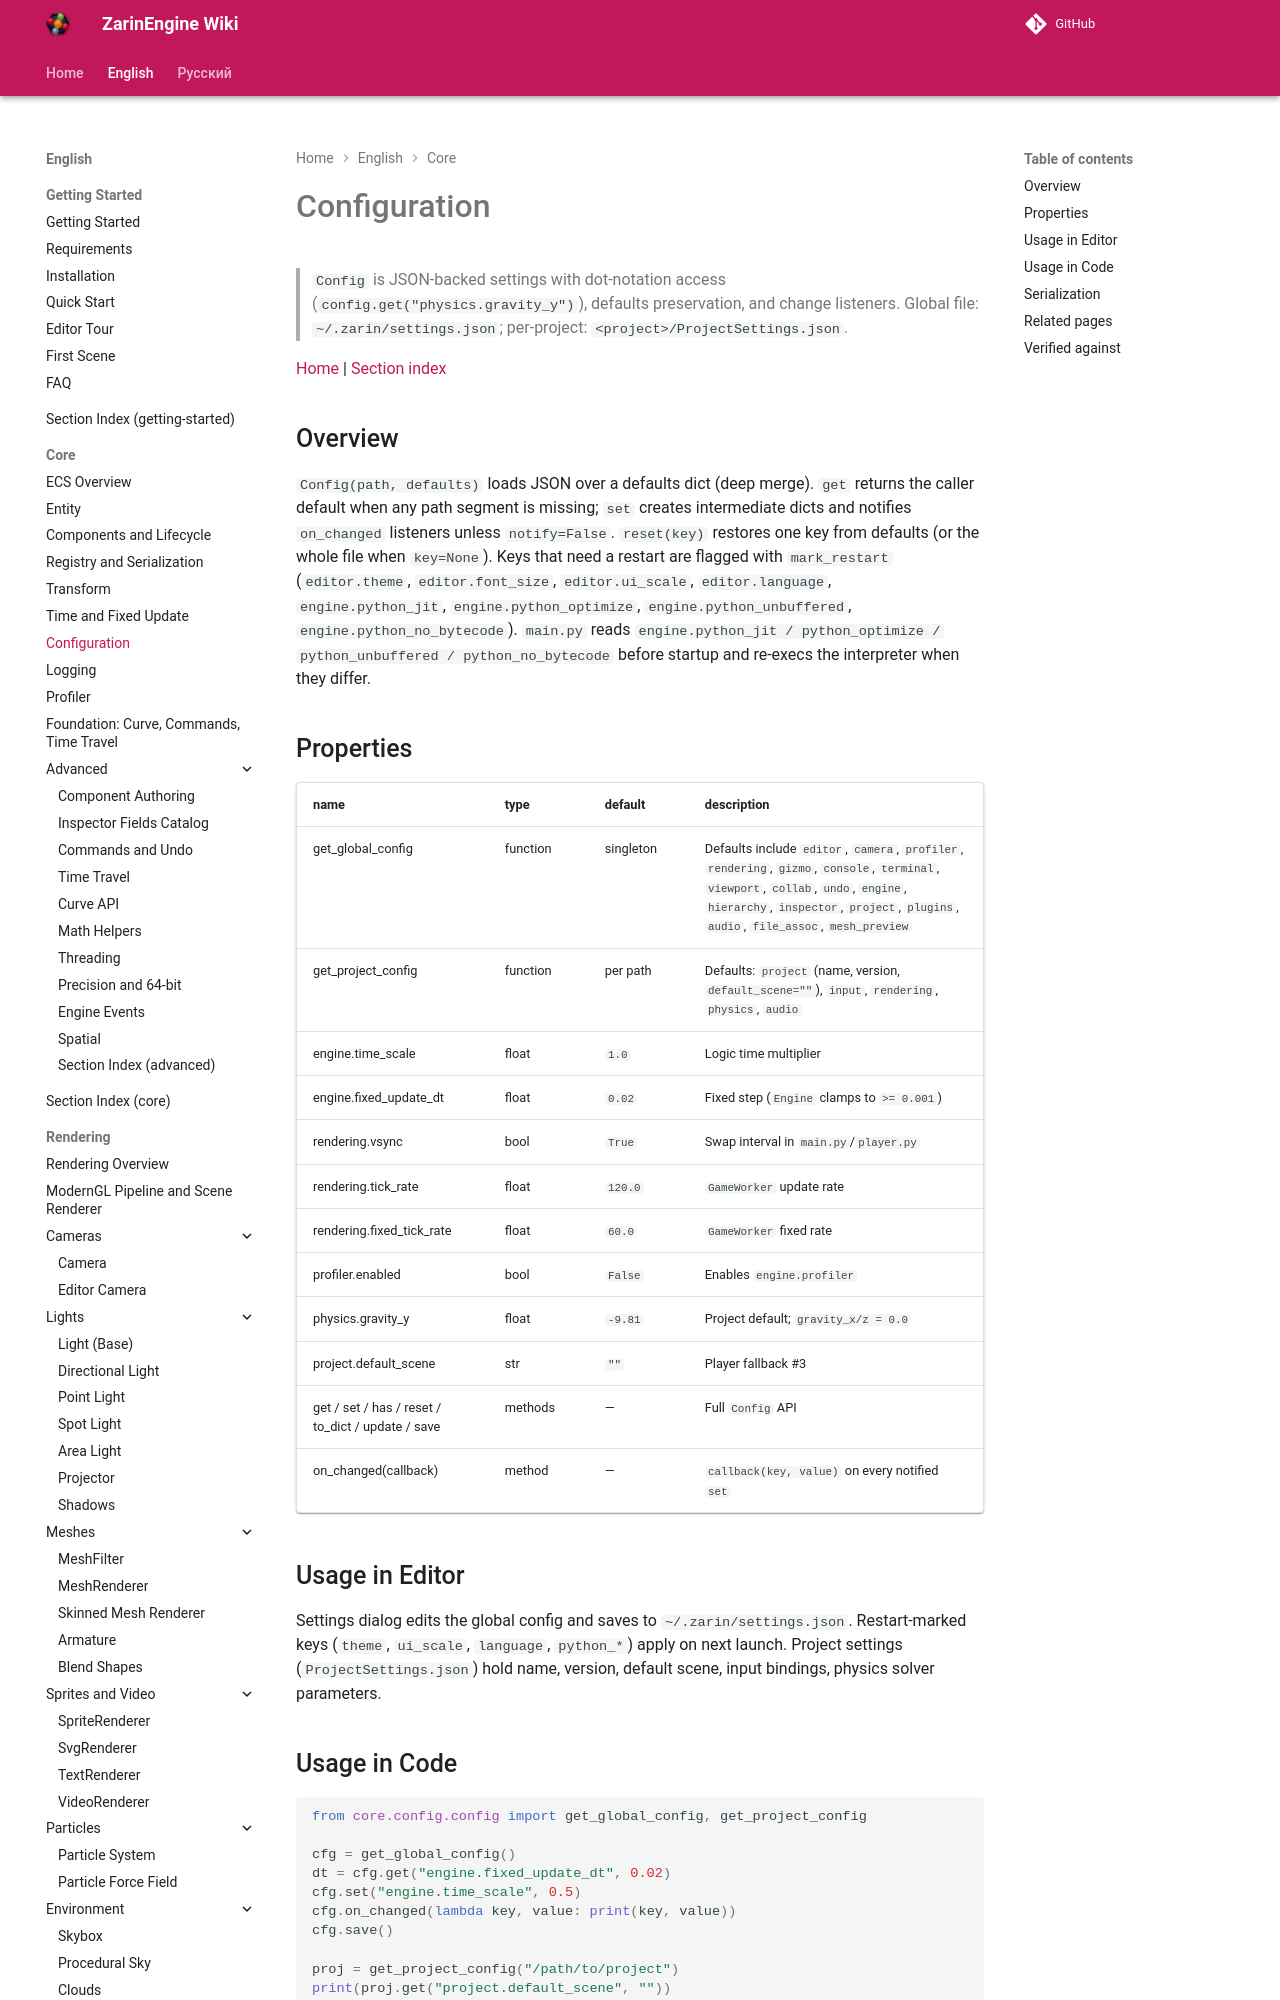

repository: EgorKonstrukt/ZarinEngineWiki · page: en/core/config/index.html · generator: mkdocs

# Configuration

> `Config` is JSON-backed settings with dot-notation access (`config.get("physics.gravity_y")`), defaults preservation, and change listeners. Global file: `~/.zarin/settings.json`; per-project: `<project>/ProjectSettings.json`.

[Home](../../index.md) | [Section index](./_section.md)
